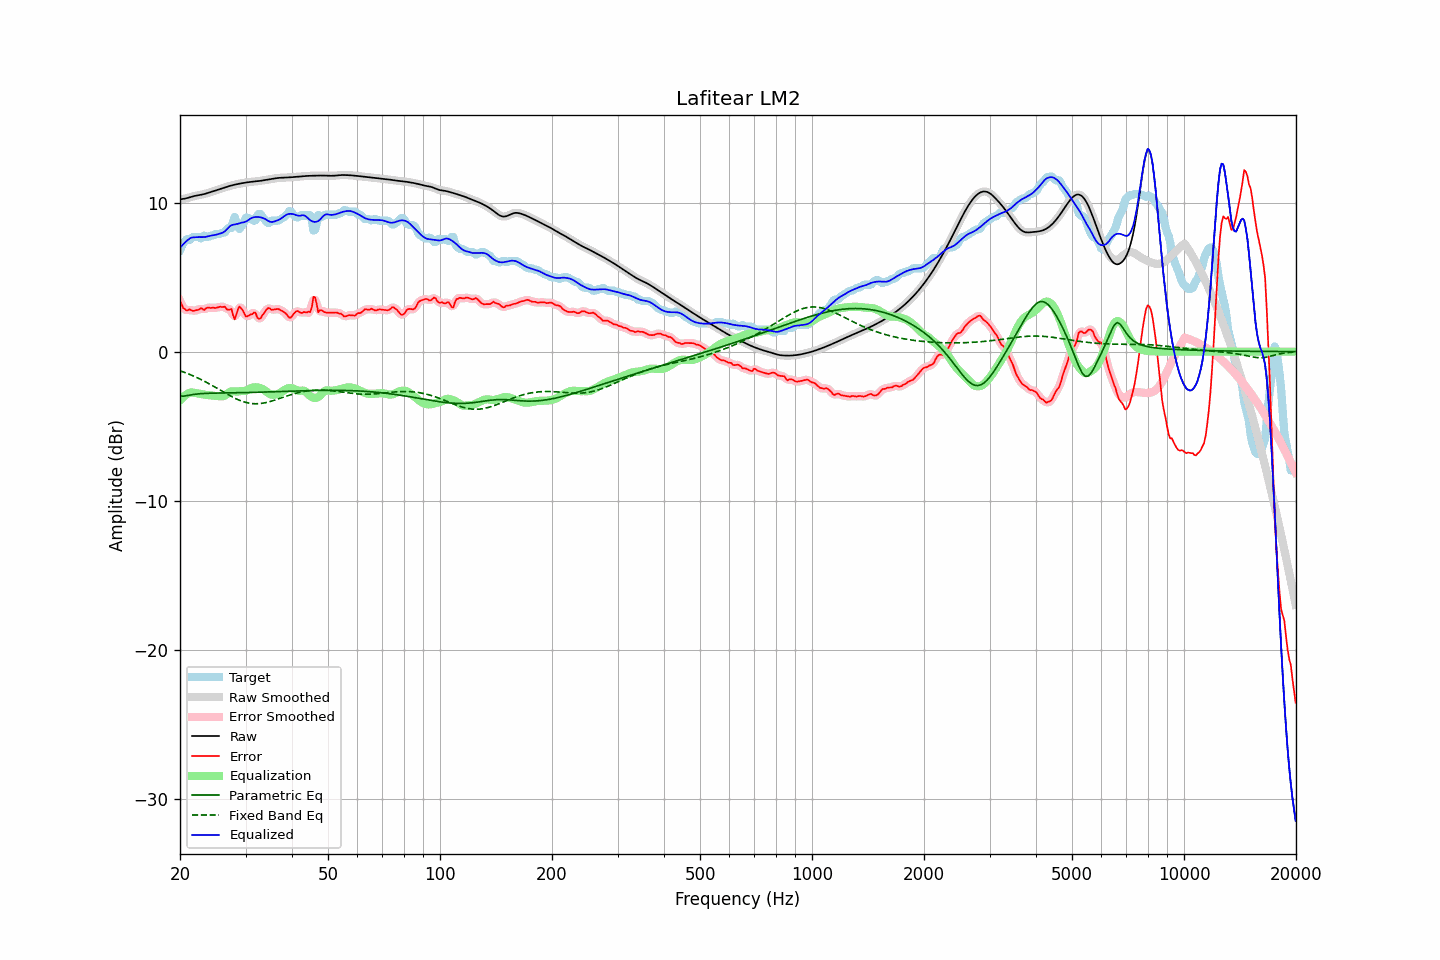

Source data for this figure (header and first rows):
frequency, raw, error, smoothed, error_smoothed, equalization, parametric_eq, fixed_band_eq, equalized_raw, equalized_smoothed, target
20.00, 10.22, 3.40, 10.22, 3.41, -3.27, -2.99, -1.28, 6.95, 6.95, 6.82
20.20, 10.23, 3.19, 10.23, 3.16, -3.15, -2.99, -1.32, 7.08, 7.08, 7.04
20.40, 10.25, 2.92, 10.25, 2.97, -3.04, -2.99, -1.36, 7.21, 7.20, 7.32
20.61, 10.27, 2.87, 10.27, 2.84, -2.95, -2.97, -1.40, 7.31, 7.32, 7.39
20.81, 10.29, 2.76, 10.29, 2.79, -2.88, -2.96, -1.44, 7.42, 7.42, 7.53
21.02, 10.32, 2.77, 10.32, 2.80, -2.81, -2.94, -1.48, 7.51, 7.51, 7.55
21.23, 10.35, 2.85, 10.35, 2.78, -2.77, -2.92, -1.53, 7.59, 7.59, 7.50
21.44, 10.39, 2.78, 10.39, 2.78, -2.74, -2.90, -1.57, 7.65, 7.65, 7.61
21.66, 10.42, 2.73, 10.42, 2.76, -2.75, -2.88, -1.62, 7.66, 7.66, 7.69
21.87, 10.45, 2.76, 10.44, 2.75, -2.77, -2.87, -1.67, 7.67, 7.67, 7.69
22.09, 10.47, 2.78, 10.47, 2.76, -2.79, -2.85, -1.71, 7.68, 7.68, 7.69
22.31, 10.49, 2.80, 10.49, 2.81, -2.80, -2.84, -1.77, 7.68, 7.68, 7.69
22.54, 10.51, 2.83, 10.51, 2.85, -2.82, -2.83, -1.82, 7.69, 7.69, 7.68
22.76, 10.52, 2.92, 10.52, 2.86, -2.84, -2.82, -1.87, 7.68, 7.69, 7.60
22.99, 10.55, 2.86, 10.55, 2.86, -2.86, -2.81, -1.92, 7.68, 7.69, 7.68
23.22, 10.57, 2.79, 10.57, 2.86, -2.88, -2.81, -1.98, 7.69, 7.69, 7.78
23.45, 10.60, 2.90, 10.60, 2.88, -2.90, -2.80, -2.03, 7.70, 7.70, 7.71
23.69, 10.64, 2.95, 10.64, 2.92, -2.91, -2.80, -2.09, 7.72, 7.72, 7.69
23.92, 10.67, 2.95, 10.67, 2.95, -2.92, -2.79, -2.15, 7.75, 7.75, 7.72
24.16, 10.70, 2.93, 10.70, 2.95, -2.93, -2.79, -2.21, 7.78, 7.78, 7.78
24.40, 10.74, 2.95, 10.74, 2.94, -2.94, -2.79, -2.27, 7.80, 7.80, 7.79
24.65, 10.77, 2.95, 10.77, 2.93, -2.96, -2.78, -2.33, 7.82, 7.82, 7.83
24.89, 10.81, 2.92, 10.81, 2.94, -2.97, -2.78, -2.39, 7.84, 7.84, 7.89
25.14, 10.84, 2.95, 10.84, 2.96, -2.98, -2.78, -2.46, 7.86, 7.86, 7.89
25.39, 10.88, 2.99, 10.88, 2.98, -2.98, -2.78, -2.52, 7.90, 7.90, 7.89
25.65, 10.92, 3.01, 10.92, 3.00, -2.99, -2.78, -2.58, 7.93, 7.92, 7.90
25.91, 10.95, 2.99, 10.95, 3.02, -3.00, -2.78, -2.64, 7.95, 7.95, 7.97
26.16, 10.99, 3.00, 10.99, 3.00, -2.99, -2.77, -2.71, 8.00, 8.00, 7.99
26.43, 11.02, 3.02, 11.02, 2.95, -2.94, -2.77, -2.77, 8.08, 8.08, 8.01
26.69, 11.06, 2.85, 11.06, 2.89, -2.86, -2.77, -2.83, 8.19, 8.20, 8.21
26.96, 11.09, 2.80, 11.09, 2.88, -2.77, -2.77, -2.89, 8.32, 8.32, 8.29
27.23, 11.12, 2.83, 11.12, 2.82, -2.70, -2.77, -2.95, 8.42, 8.42, 8.29
27.50, 11.15, 2.86, 11.15, 2.66, -2.67, -2.77, -3.01, 8.48, 8.48, 8.29
27.77, 11.18, 2.45, 11.18, 2.47, -2.66, -2.76, -3.07, 8.51, 8.51, 8.73
28.05, 11.20, 2.17, 11.20, 2.38, -2.67, -2.76, -3.12, 8.53, 8.53, 9.04
28.33, 11.23, 2.47, 11.23, 2.48, -2.68, -2.76, -3.17, 8.55, 8.55, 8.76
28.62, 11.25, 2.83, 11.25, 2.74, -2.67, -2.76, -3.22, 8.58, 8.58, 8.42
28.90, 11.27, 3.03, 11.27, 2.95, -2.66, -2.76, -3.26, 8.61, 8.61, 8.24
29.19, 11.29, 2.91, 11.29, 2.94, -2.65, -2.75, -3.31, 8.64, 8.64, 8.38
29.48, 11.31, 2.78, 11.31, 2.76, -2.65, -2.75, -3.34, 8.67, 8.67, 8.53
29.78, 11.33, 2.56, 11.33, 2.56, -2.64, -2.75, -3.38, 8.69, 8.69, 8.77
30.08, 11.35, 2.36, 11.35, 2.43, -2.62, -2.75, -3.41, 8.73, 8.73, 8.99
30.38, 11.36, 2.38, 11.36, 2.38, -2.58, -2.74, -3.44, 8.79, 8.79, 8.99
30.68, 11.38, 2.43, 11.38, 2.41, -2.51, -2.74, -3.46, 8.86, 8.86, 8.94
30.99, 11.39, 2.50, 11.39, 2.49, -2.45, -2.74, -3.48, 8.94, 8.94, 8.89
31.30, 11.40, 2.51, 11.40, 2.58, -2.41, -2.74, -3.49, 8.99, 8.99, 8.89
31.61, 11.41, 2.63, 11.41, 2.58, -2.39, -2.73, -3.50, 9.02, 9.02, 8.78
31.93, 11.42, 2.61, 11.42, 2.50, -2.39, -2.73, -3.50, 9.03, 9.03, 8.81
32.24, 11.43, 2.30, 11.43, 2.37, -2.40, -2.73, -3.50, 9.04, 9.04, 9.13
32.57, 11.45, 2.20, 11.45, 2.25, -2.42, -2.72, -3.49, 9.03, 9.03, 9.24
32.89, 11.46, 2.22, 11.46, 2.24, -2.45, -2.72, -3.48, 9.02, 9.02, 9.24
33.22, 11.48, 2.40, 11.48, 2.37, -2.49, -2.72, -3.47, 8.99, 8.99, 9.08
33.55, 11.50, 2.55, 11.50, 2.54, -2.55, -2.71, -3.45, 8.95, 8.95, 8.95
33.89, 11.51, 2.70, 11.51, 2.72, -2.62, -2.71, -3.43, 8.90, 8.90, 8.81
34.23, 11.53, 2.85, 11.53, 2.84, -2.70, -2.71, -3.41, 8.83, 8.83, 8.68
34.57, 11.55, 2.93, 11.55, 2.89, -2.79, -2.70, -3.38, 8.76, 8.76, 8.61
34.92, 11.57, 2.89, 11.57, 2.88, -2.85, -2.70, -3.35, 8.72, 8.72, 8.68
35.27, 11.59, 2.80, 11.59, 2.85, -2.89, -2.70, -3.32, 8.70, 8.70, 8.79
35.62, 11.61, 2.82, 11.61, 2.82, -2.89, -2.69, -3.29, 8.71, 8.71, 8.79
35.97, 11.62, 2.84, 11.62, 2.83, -2.88, -2.69, -3.25, 8.74, 8.74, 8.79
... 635 more rows
